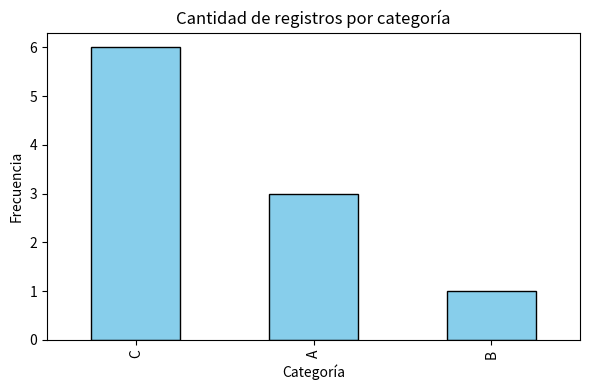
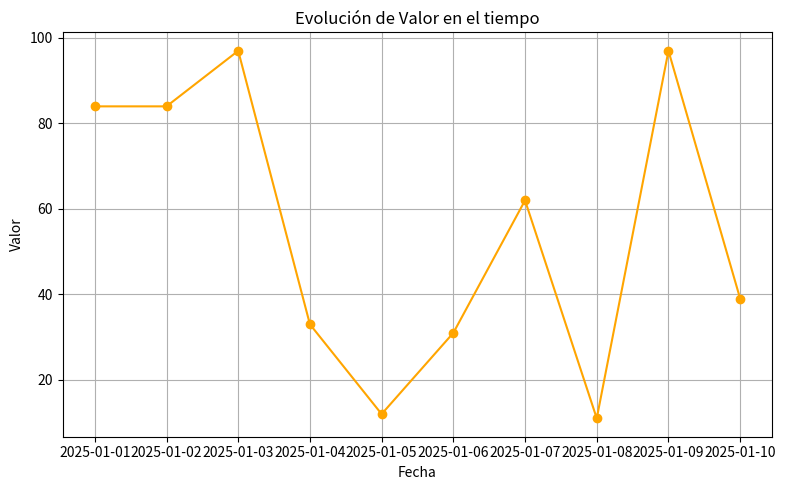

Recreate these plots in Python, in order.
import pandas as pd
import numpy as np
import matplotlib.pyplot as plt

# -------------------------------
# 1. Generar datos aleatorios
# -------------------------------
np.random.seed(42)  # Para reproducibilidad
fechas = pd.date_range(start="2025-01-01", periods=10, freq="D")
categorias = ["A", "B", "C"]

df = pd.DataFrame({
    "Fecha": fechas,
    "Categoria": np.random.choice(categorias, size=10),
    "Valor": np.random.randint(10, 100, size=10)
})

# -------------------------------
# 2. Análisis exploratorio básico
# -------------------------------
print("=== Vista previa de los datos ===")
print(df.head())

print("\n=== Información general ===")
print(df.info())

print("\n=== Estadísticas descriptivas ===")
print(df.describe())

print("\n=== Conteo por categoría ===")
print(df["Categoria"].value_counts())

print("\n=== Valores nulos ===")
print(df.isnull().sum())

# -------------------------------
# 3. Visualización - Gráfico de Barras
# -------------------------------
conteo_cat = df["Categoria"].value_counts()

plt.figure(figsize=(6,4))
conteo_cat.plot(kind="bar", color="skyblue", edgecolor="black")
plt.title("Cantidad de registros por categoría")
plt.xlabel("Categoría")
plt.ylabel("Frecuencia")
plt.tight_layout()
plt.show()

# -------------------------------
# 4. Visualización - Gráfico de Líneas
# -------------------------------
plt.figure(figsize=(8,5))
plt.plot(df["Fecha"], df["Valor"], marker="o", linestyle="-", color="orange")
plt.title("Evolución de Valor en el tiempo")
plt.xlabel("Fecha")
plt.ylabel("Valor")
plt.grid(True)
plt.tight_layout()
plt.show()
